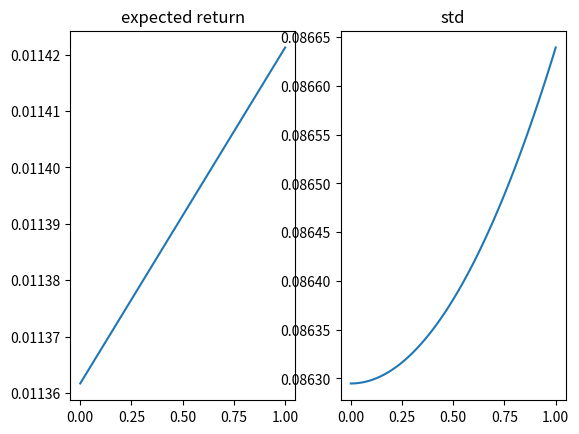

Generate this figure with matplotlib:
import numpy as np
import matplotlib.pyplot as plt

# 7.1
M = np.array([[.01, 0, 0, 1], [0, .05, 0, 1], [0, 0, .07, 1], [1, 1, 1, 0]])
b = np.array([[0], [0], [0], [1]])
hlambda = np.matmul(np.linalg.inv(M), b)
h = hlambda[0:-1, :]
print("h=", h)
Q = np.array([[.01, 0, 0], [0, .05, 0], [0, 0, .07]])
var = np.matrix(h.T) * np.matrix(Q) * np.matrix(h)
print("variance=", var[0, 0])
std = np.sqrt(var)
print("std=", std[0, 0])
mu = [1.1, 1.2, 1.3]
re = np.matmul(h.T, mu)
print("expected return = ", re[0], "%")

# 7.2
M = M
mu = [.011, .012, .013]
Q = Q
M_inv = np.linalg.inv(M)


def b(coef):
    mu = [.011, .012, .013]
    b = [i * coef for i in mu]
    b.append(1)
    return np.asarray(b).T


x_coef = [i * 0.01 for i in range(101)]
h_list = []
r_list = []
std_list = []
for coef in x_coef:
    hlambda = np.matmul(M_inv, b(coef=coef))
    h = hlambda[0:-1]
    h_list.append(h)
    re = np.matmul(h, mu)
    r_list.append(re)
    var = np.matrix(h) * np.matrix(Q) * np.matrix(h).T
    std_list.append(np.sqrt(var[0, 0]))

plt.subplot(121)
plt.title("expected return")
plt.plot(x_coef, r_list)

plt.subplot(122)
plt.title("std")
plt.plot(x_coef, std_list)

plt.show()
